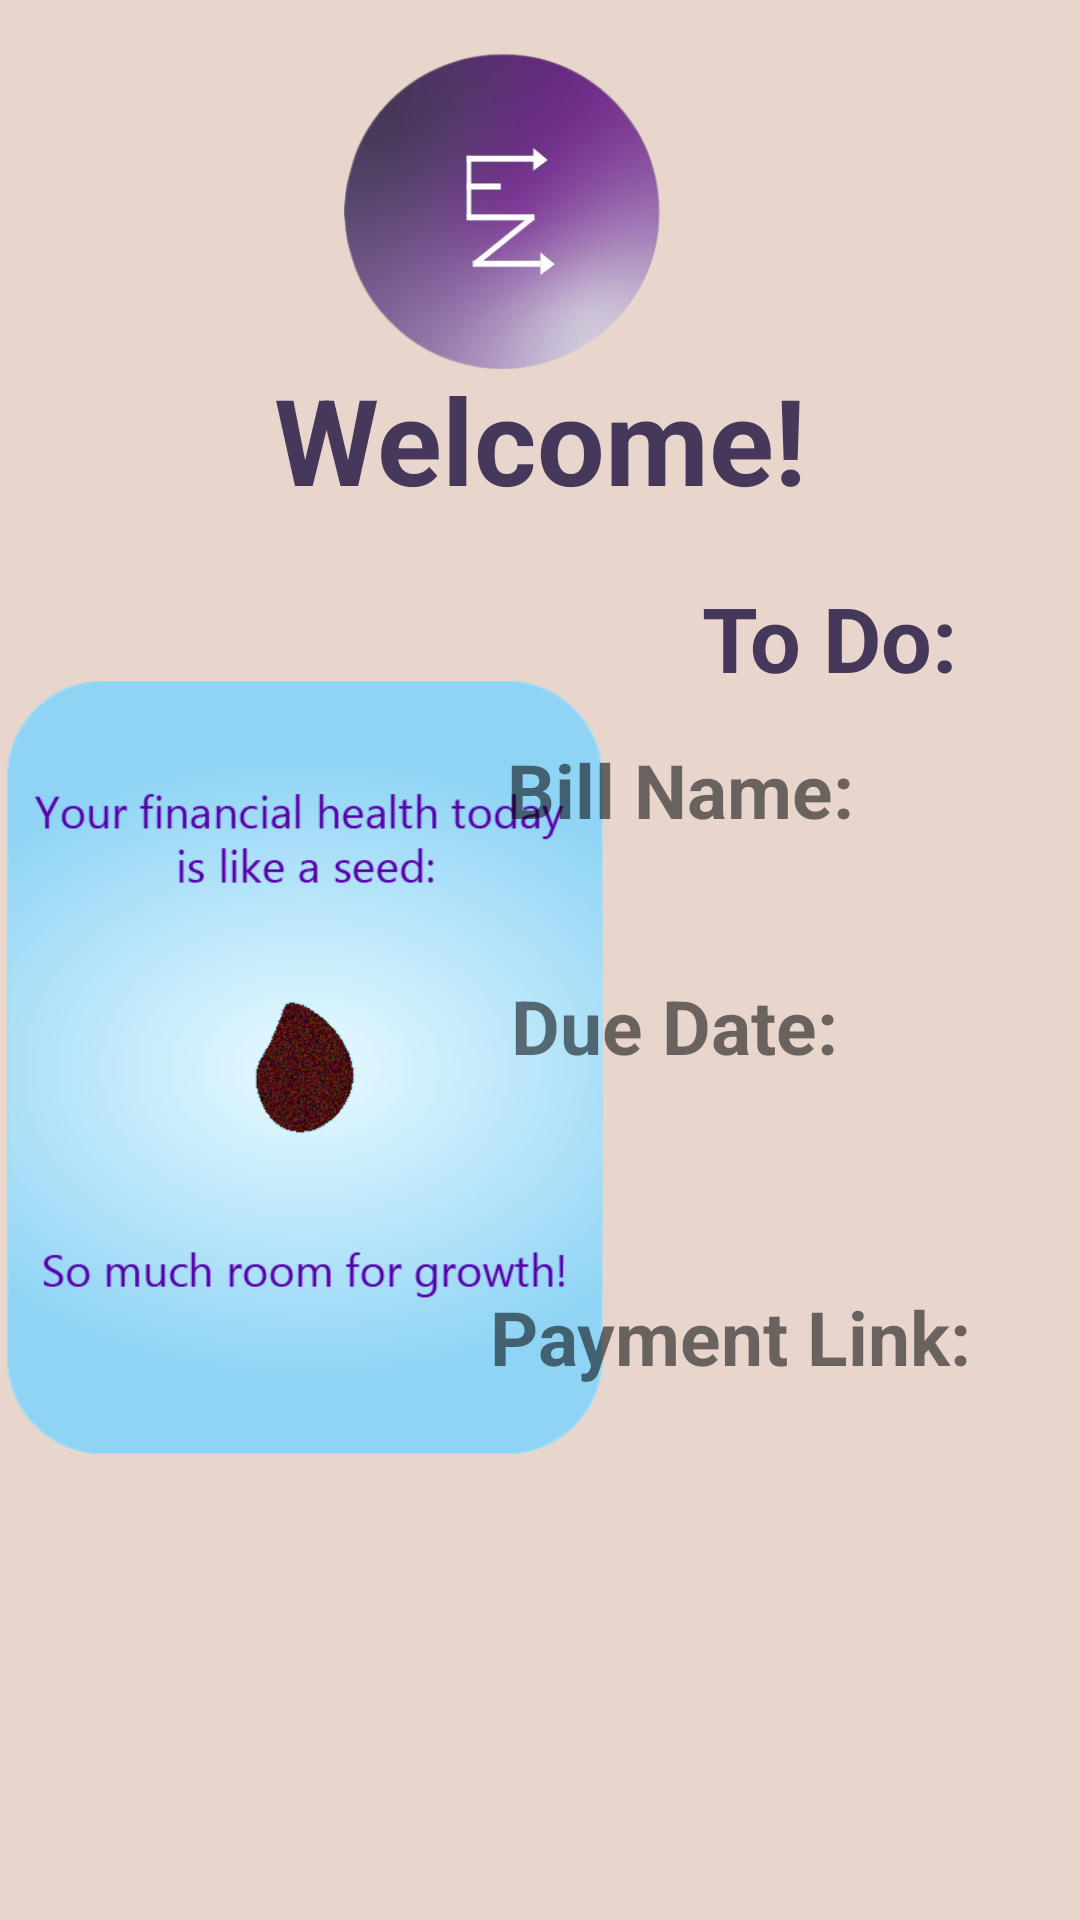

Android layout source for this screen:
<!-- AndroidManifest.xml: application theme Theme.EZExpense -->
<!-- res/layout/activity_home.xml -->
<?xml version="1.0" encoding="utf-8"?>
<androidx.constraintlayout.widget.ConstraintLayout xmlns:android="http://schemas.android.com/apk/res/android"
    xmlns:app="http://schemas.android.com/apk/res-auto"
    xmlns:tools="http://schemas.android.com/tools"
    android:layout_width="match_parent"
    android:layout_height="match_parent"
    android:background="#E8D6CC"
    tools:context=".HomeActivity">

    <ImageView
        android:id="@+id/imageView7"
        android:layout_width="136dp"
        android:layout_height="133dp"
        app:layout_constraintBottom_toBottomOf="parent"
        app:layout_constraintEnd_toEndOf="parent"
        app:layout_constraintHorizontal_bias="0.512"
        app:layout_constraintStart_toStartOf="parent"
        app:layout_constraintTop_toTopOf="parent"
        app:layout_constraintVertical_bias="0.008"
        app:srcCompat="@drawable/ezexpensepurplelogo" />

    <TextView
        android:id="@+id/textView5"
        android:layout_width="wrap_content"
        android:layout_height="wrap_content"
        android:text="Welcome!"
        android:textColor="#46385A"
        android:textSize="40sp"
        android:textStyle="bold"
        app:layout_constraintBottom_toBottomOf="parent"
        app:layout_constraintEnd_toEndOf="parent"
        app:layout_constraintStart_toStartOf="parent"
        app:layout_constraintTop_toTopOf="parent"
        app:layout_constraintVertical_bias="0.204" />

    <TextView
        android:id="@+id/textView6"
        android:layout_width="wrap_content"
        android:layout_height="wrap_content"
        android:text="To Do:"
        android:textColor="#46385A"
        android:textSize="30sp"
        android:textStyle="bold"
        app:layout_constraintBottom_toBottomOf="parent"
        app:layout_constraintEnd_toEndOf="parent"
        app:layout_constraintHorizontal_bias="0.852"
        app:layout_constraintStart_toStartOf="parent"
        app:layout_constraintTop_toTopOf="parent"
        app:layout_constraintVertical_bias="0.321" />

    <ImageView
        android:id="@+id/imageView6"
        android:layout_width="291dp"
        android:layout_height="439dp"
        app:layout_constraintBottom_toBottomOf="parent"
        app:layout_constraintEnd_toEndOf="parent"
        app:layout_constraintHorizontal_bias="0.033"
        app:layout_constraintStart_toStartOf="parent"
        app:layout_constraintTop_toTopOf="parent"
        app:layout_constraintVertical_bias="0.678"
        app:srcCompat="@drawable/ezseed" />

    <TextView
        android:id="@+id/billnameTV"
        android:layout_width="wrap_content"
        android:layout_height="wrap_content"
        android:text=""
        android:textColor="#72318D"
        android:textSize="25sp"
        android:textStyle="bold"
        app:layout_constraintBottom_toBottomOf="parent"
        app:layout_constraintEnd_toEndOf="parent"
        app:layout_constraintHorizontal_bias="0.778"
        app:layout_constraintStart_toStartOf="parent"
        app:layout_constraintTop_toTopOf="parent"
        app:layout_constraintVertical_bias="0.474" />

    <TextView
        android:id="@+id/billduedate_TV"
        android:layout_width="wrap_content"
        android:layout_height="wrap_content"
        android:text=""
        android:textColor="#72318D"
        android:textSize="25sp"
        android:textStyle="bold"
        app:layout_constraintBottom_toBottomOf="parent"
        app:layout_constraintEnd_toEndOf="parent"
        app:layout_constraintHorizontal_bias="0.778"
        app:layout_constraintStart_toStartOf="parent"
        app:layout_constraintTop_toTopOf="parent"
        app:layout_constraintVertical_bias="0.619" />

    <TextView
        android:id="@+id/paymentlinkTV"
        android:layout_width="wrap_content"
        android:layout_height="wrap_content"
        android:text=""
        android:textColor="#72318D"
        android:textSize="25sp"
        android:textStyle="bold"
        app:layout_constraintBottom_toBottomOf="parent"
        app:layout_constraintEnd_toEndOf="parent"
        app:layout_constraintHorizontal_bias="0.778"
        app:layout_constraintStart_toStartOf="parent"
        app:layout_constraintTop_toTopOf="parent"
        app:layout_constraintVertical_bias="0.79" />

    <TextView
        android:id="@+id/textView15"
        android:layout_width="wrap_content"
        android:layout_height="wrap_content"
        android:text="Bill Name:"
        android:textSize="25sp"
        android:textStyle="bold"
        app:layout_constraintBottom_toBottomOf="parent"
        app:layout_constraintEnd_toEndOf="parent"
        app:layout_constraintHorizontal_bias="0.692"
        app:layout_constraintStart_toStartOf="parent"
        app:layout_constraintTop_toTopOf="parent"
        app:layout_constraintVertical_bias="0.406" />

    <TextView
        android:id="@+id/textView16"
        android:layout_width="wrap_content"
        android:layout_height="wrap_content"
        android:text="Due Date:"
        android:textSize="25sp"
        android:textStyle="bold"
        app:layout_constraintBottom_toBottomOf="parent"
        app:layout_constraintEnd_toEndOf="parent"
        app:layout_constraintHorizontal_bias="0.678"
        app:layout_constraintStart_toStartOf="parent"
        app:layout_constraintTop_toTopOf="parent"
        app:layout_constraintVertical_bias="0.536" />

    <TextView
        android:id="@+id/textView17"
        android:layout_width="wrap_content"
        android:layout_height="wrap_content"
        android:text="Payment Link:"
        android:textSize="25sp"
        android:textStyle="bold"
        app:layout_constraintBottom_toBottomOf="parent"
        app:layout_constraintEnd_toEndOf="parent"
        app:layout_constraintHorizontal_bias="0.82"
        app:layout_constraintStart_toStartOf="parent"
        app:layout_constraintTop_toTopOf="parent"
        app:layout_constraintVertical_bias="0.707" />

</androidx.constraintlayout.widget.ConstraintLayout>
<!-- resources referenced by this layout -->
<resources>
  <!-- drawable ezexpensepurplelogo: png bitmap (drawable, 70212 bytes) -->
  <!-- drawable ezseed: png bitmap (drawable, 75236 bytes) -->
  <style name="Theme.EZExpense" parent="Theme.MaterialComponents.DayNight.DarkActionBar">
          
          <item name="colorPrimary">@color/purple_500</item>
          <item name="colorPrimaryVariant">@color/purple_700</item>
          <item name="colorOnPrimary">@color/white</item>
          
          <item name="colorSecondary">@color/teal_200</item>
          <item name="colorSecondaryVariant">@color/teal_700</item>
          <item name="colorOnSecondary">@color/black</item>
          
          <item name="android:statusBarColor" tools:targetApi="l">?attr/colorPrimaryVariant</item>
          
      </style>
  <color name="purple_500">#FF6200EE</color>
  <color name="purple_700">#FF3700B3</color>
  <color name="white">#FFFFFFFF</color>
  <color name="teal_200">#FF03DAC5</color>
  <color name="teal_700">#FF018786</color>
  <color name="black">#FF000000</color>
</resources>
